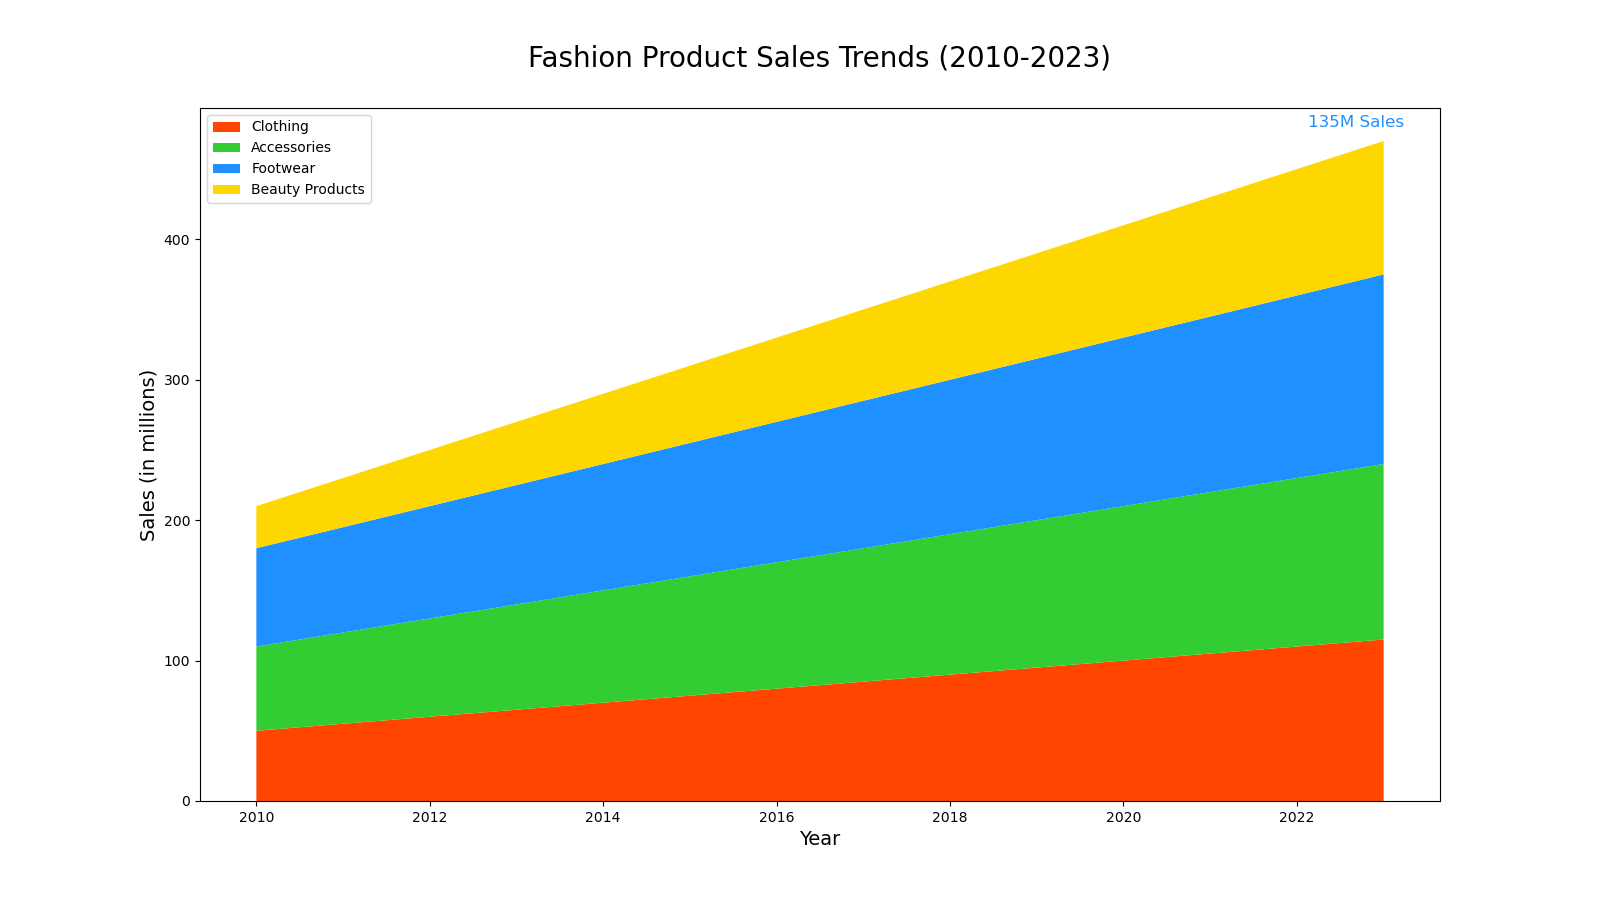

The table this chart was drawn from, first rows:
Year, Clothing, Accessories, Footwear, Beauty Products
2010, 50, 60, 70, 30
2011, 55, 65, 75, 35
2012, 60, 70, 80, 40
2013, 65, 75, 85, 45
2014, 70, 80, 90, 50
2015, 75, 85, 95, 55
2016, 80, 90, 100, 60
2017, 85, 95, 105, 65
2018, 90, 100, 110, 70
2019, 95, 105, 115, 75
2020, 100, 110, 120, 80
2021, 105, 115, 125, 85
2022, 110, 120, 130, 90
2023, 115, 125, 135, 95
